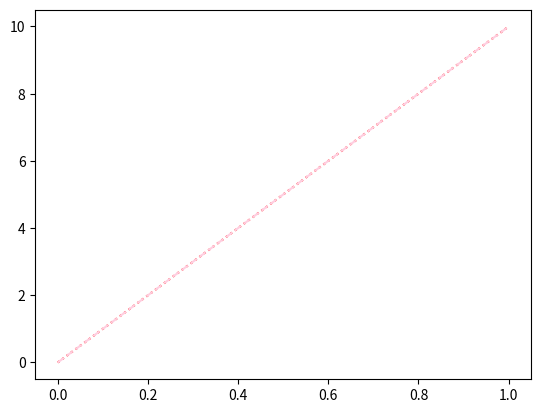

Write the Python code that produced this figure. (Note: this script raises an exception after producing the figure.)
import matplotlib.pyplot as plt
import numpy as np

x = np.array([0,6])
ypoints= np.array([0,10])

plt.plot(ypoints,linestyle = "dotted", color ='red')
plt.show()

plt.plot(ypoints,linestyle = "dashed", color ='#ffcee0')
plt.show()

plt.plot(ypoints,linestyle = "dashot",lw=10)
plt.show()

plt.plot(ypoints,ls="solid")
plt.show()